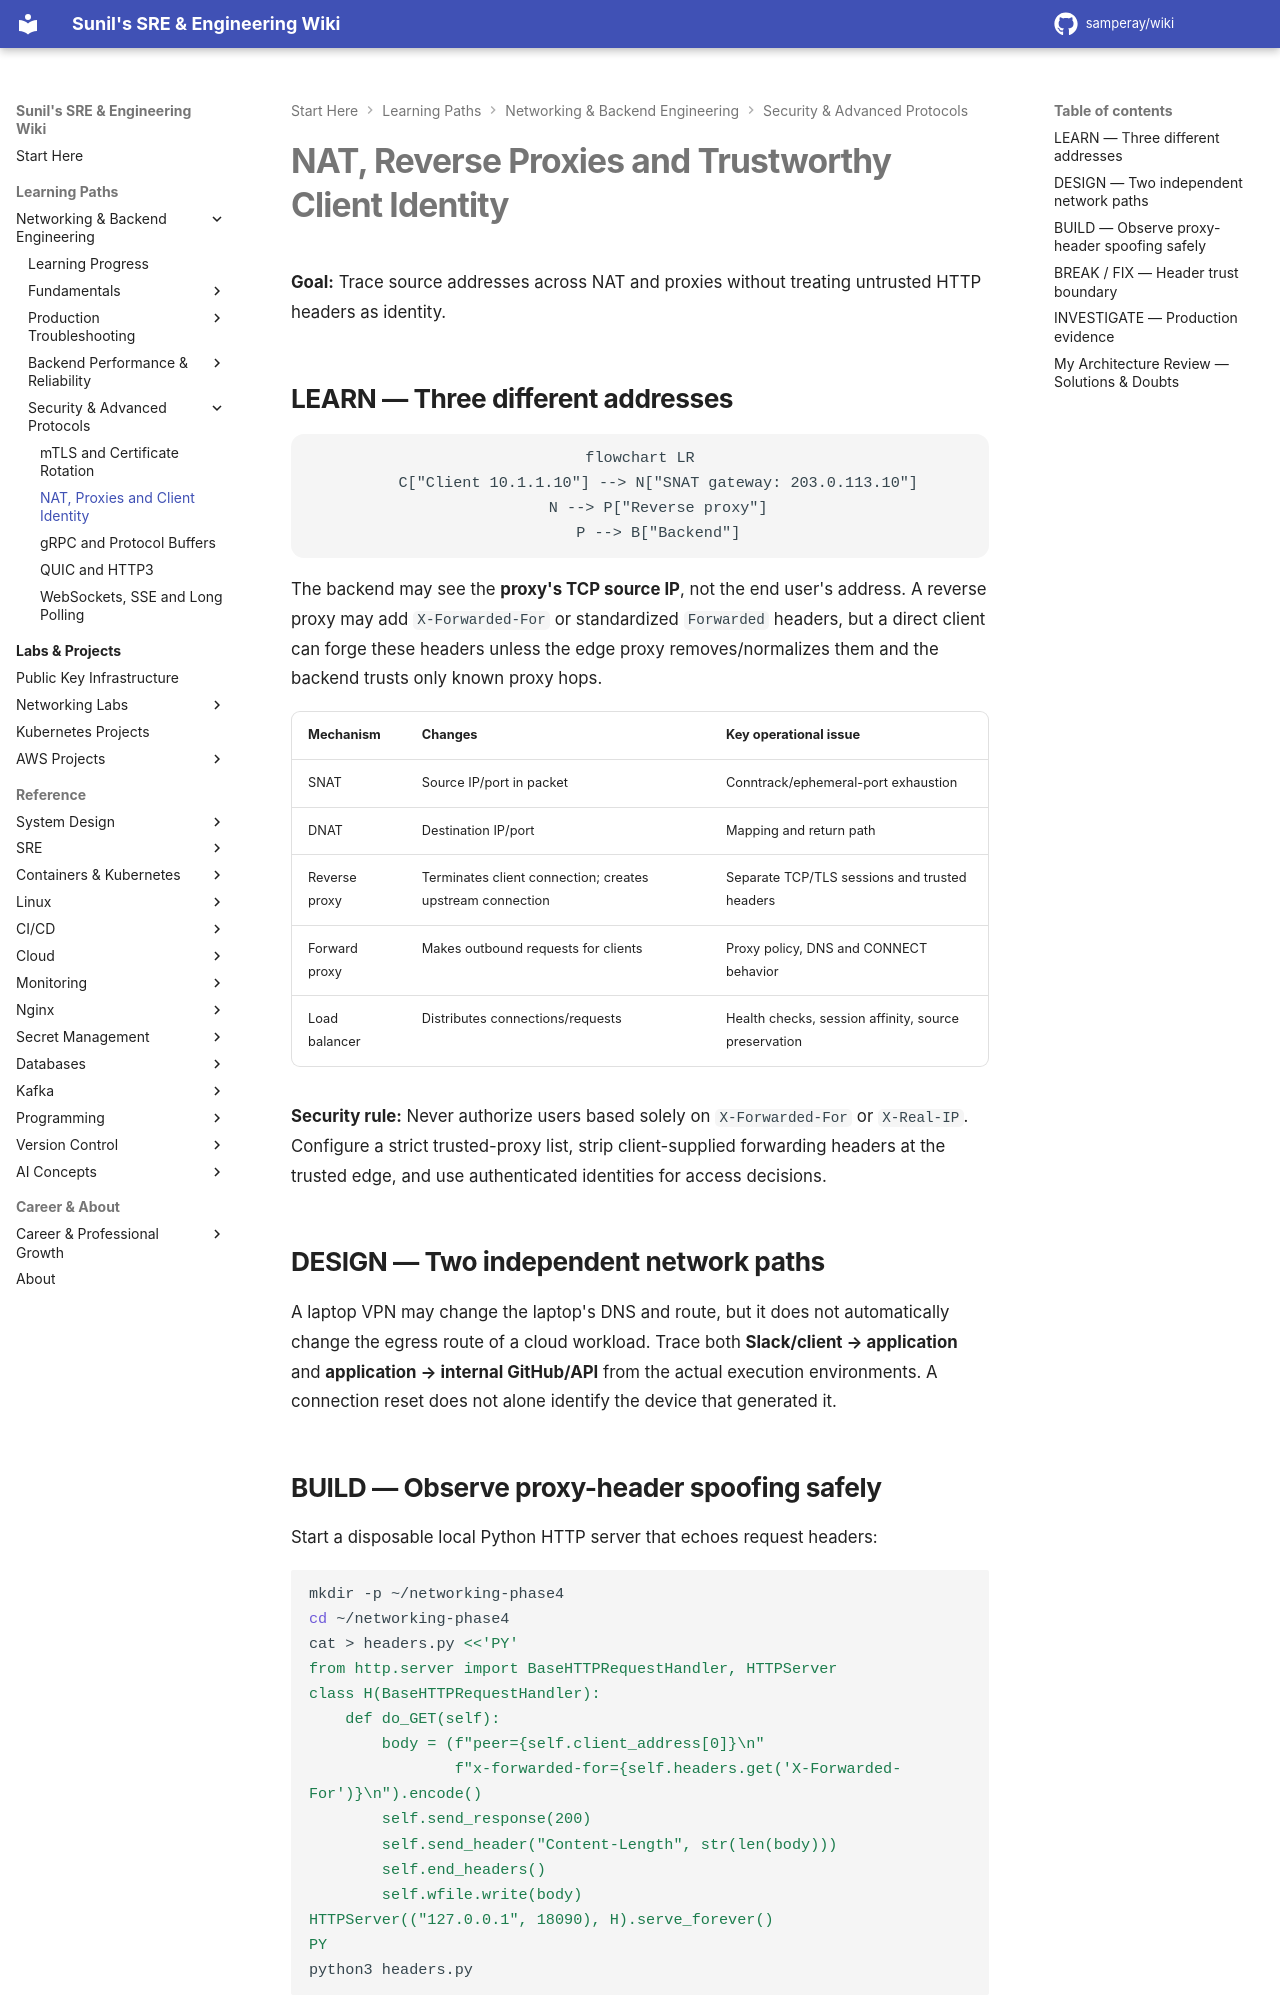

repository: samperay/wiki · page: networking/security/nat-proxies-source-addresses/index.html · generator: mkdocs

# NAT, Reverse Proxies and Trustworthy Client Identity

**Goal:** Trace source addresses across NAT and proxies without treating untrusted HTTP headers as identity.

## LEARN — Three different addresses

```mermaid
flowchart LR
    C["Client 10.1.1.10"] --> N["SNAT gateway: 203.0.113.10"]
    N --> P["Reverse proxy"]
    P --> B["Backend"]
```

The backend may see the **proxy's TCP source IP**, not the end user's address. A reverse proxy may add `X-Forwarded-For` or standardized `Forwarded` headers, but a direct client can forge these headers unless the edge proxy removes/normalizes them and the backend trusts only known proxy hops.

| Mechanism | Changes | Key operational issue |
| --- | --- | --- |
| SNAT | Source IP/port in packet | Conntrack/ephemeral-port exhaustion |
| DNAT | Destination IP/port | Mapping and return path |
| Reverse proxy | Terminates client connection; creates upstream connection | Separate TCP/TLS sessions and trusted headers |
| Forward proxy | Makes outbound requests for clients | Proxy policy, DNS and CONNECT behavior |
| Load balancer | Distributes connections/requests | Health checks, session affinity, source preservation |

**Security rule:** Never authorize users based solely on `X-Forwarded-For` or `X-Real-IP`. Configure a strict trusted-proxy list, strip client-supplied forwarding headers at the trusted edge, and use authenticated identities for access decisions.

## DESIGN — Two independent network paths

A laptop VPN may change the laptop's DNS and route, but it does not automatically change the egress route of a cloud workload. Trace both **Slack/client → application** and **application → internal GitHub/API** from the actual execution environments. A connection reset does not alone identify the device that generated it.
